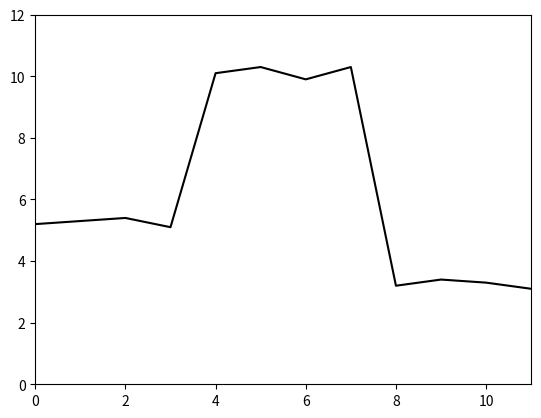
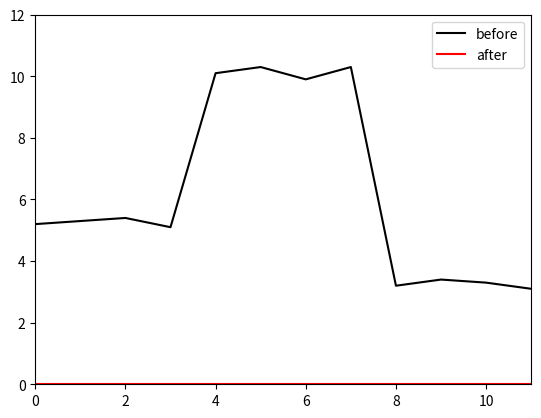
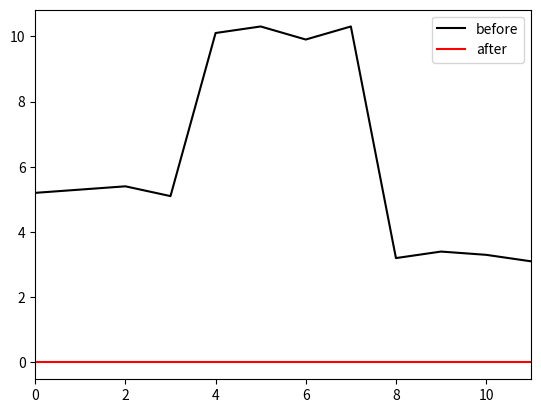
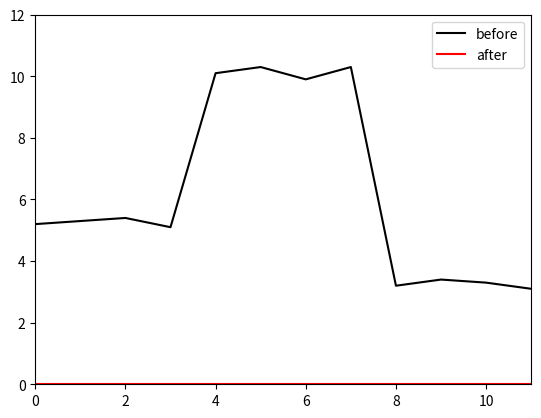
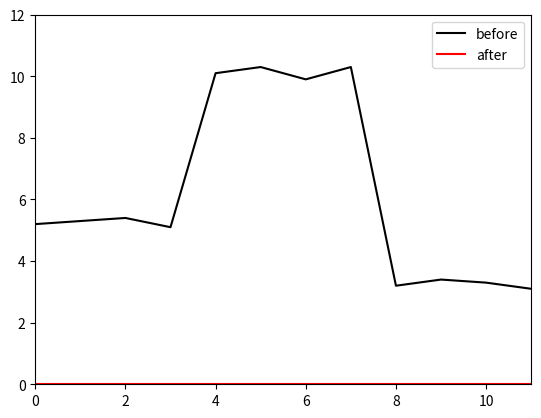

Here is the Python script that generated these plots, in order:
import numpy as np
import matplotlib.pyplot as plt

# Define a signal that we can apply convolution to
x = [5.2, 5.3, 5.4, 5.1, 10.1, 10.3, 9.9, 10.3, 3.2, 3.4, 3.3, 3.1]

# Draw the signal
fig,ax = plt.subplots()
ax.plot(x, 'k-')
ax.set_xlim(0,11)
ax.set_ylim(0, 12)
plt.show()

# Now let's define a zero-padded convolution operation
# with a convolution kernel size of 3, a stride of 1, and a dilation of 0
# as in figure 10.2a-c.  Write it yourself, don't call a library routine!
# Don't forget that Python arrays are indexed from zero, not from 1 as in the book figures
def conv_3_1_0_zp(x_in, omega):
    x_out = np.zeros_like(x_in)
    # TODO -- write this function
    # replace this line
    x_out = x_out



    return x_out


omega = [0.33,0.33,0.33]
h = conv_3_1_0_zp(x, omega)

# Check that you have computed this correctly
print(f"Sum of output is {np.sum(h):3.3}, should be 71.1")

# Draw the signal
fig,ax = plt.subplots()
ax.plot(x, 'k-',label='before')
ax.plot(h, 'r-',label='after')
ax.set_xlim(0,11)
ax.set_ylim(0, 12)
ax.legend()
plt.show()


omega = [-0.5,0,0.5]
h2 = conv_3_1_0_zp(x, omega)

# Draw the signal
fig,ax = plt.subplots()
ax.plot(x, 'k-',label='before')
ax.plot(h2, 'r-',label='after')
ax.set_xlim(0,11)
# ax.set_ylim(0, 12)
ax.legend()
plt.show()

# Now let's define a zero-padded convolution operation
# with a convolution kernel size of 3, a stride of 2, and a dilation of 0
# as in figure 10.2a-c.  Write it yourself, don't call a library routine!
def conv_3_2_0_zp(x_in, omega):
    x_out = np.zeros(int(np.ceil(len(x_in)/2)))
    # TODO -- write this function
    # replace this line
    x_out = x_out



    return x_out

omega = [0.33,0.33,0.33]
h3 = conv_3_2_0_zp(x, omega)

# If you have done this right, the output length should be six and it should
# contain every other value from the original convolution with stride 1
print(h)
print(h3)

# Now let's define a zero-padded convolution operation
# with a convolution kernel size of 5, a stride of 1, and a dilation of 0
# as in figure 10.2a-c.  Write it yourself, don't call a library routine!
def conv_5_1_0_zp(x_in, omega):
    x_out = np.zeros_like(x_in)
    # TODO -- write this function
    # replace this line
    x_out = x_out



    return x_out


omega2 = [0.2, 0.2, 0.2, 0.2, 0.2]
h4 = conv_5_1_0_zp(x, omega2)

# Check that you have computed this correctly
print(f"Sum of output is {np.sum(h4):3.3}, should be 69.6")

# Draw the signal
fig,ax = plt.subplots()
ax.plot(x, 'k-',label='before')
ax.plot(h4, 'r-',label='after')
ax.set_xlim(0,11)
ax.set_ylim(0, 12)
ax.legend()
plt.show()

# Finally let's define a zero-padded convolution operation
# with a convolution kernel size of 3, a stride of 1, and a dilation of 1
# as in figure 10.2a-c.  Write it yourself, don't call a library routine!
# Don't forget that Python arrays are indexed from zero, not from 1 as in the book figures
def conv_3_1_1_zp(x_in, omega):
    x_out = np.zeros_like(x_in)
    # TODO -- write this function
    # replace this line
    x_out = x_out


    return x_out

omega = [0.33,0.33,0.33]
h5 = conv_3_1_1_zp(x, omega)

# Check that you have computed this correctly
print(f"Sum of output is {np.sum(h5):3.3}, should be 68.3")

# Draw the signal
fig,ax = plt.subplots()
ax.plot(x, 'k-',label='before')
ax.plot(h5, 'r-',label='after')
ax.set_xlim(0,11)
ax.set_ylim(0, 12)
ax.legend()
plt.show()

# Compute matrix in figure 10.4 d
def get_conv_mat_3_1_0_zp(n_out, omega):
  omega_mat = np.zeros((n_out,n_out))
  # TODO Fill in this matix
  # Replace this line:
  omega_mat = omega_mat



  return omega_mat

# Run original convolution
omega = np.array([-1.0,0.5,-0.2])
h6 = conv_3_1_0_zp(x, omega)
print(h6)

# If you have done this right, you should get the same answer
omega_mat = get_conv_mat_3_1_0_zp(len(x), omega)
h7 = np.matmul(omega_mat, x)
print(h7)
